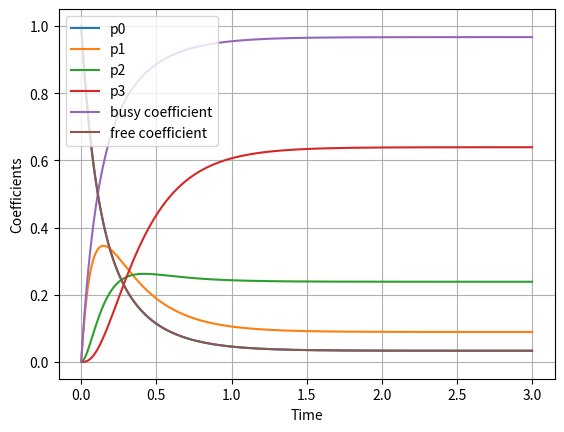

This chart was generated by the following Python code:
import numpy as np
from numpy.linalg import norm
import matplotlib.pyplot as plt
from scipy.integrate import odeint

def vectorfield(w, t, p):
    p0, p1, p2, p3 = w
    lam, mu = p

    f = [-lam*p0+mu*p1,
         lam*p0-(mu+lam)*p1+mu*p2,
         lam*p1-(mu+lam)*p2+mu*p3,
         lam*p2-mu*p3]
    return f

lam = 7.23
mu = 2.7
A=np.zeros((5, 4))
A[:][4]=1
A[0][0]=-lam
A[0][1]=mu
A[1][0]=lam
A[1][1]=-(mu+lam)
A[1][2]=mu
A[2][1]=lam
A[2][2]=-(mu+lam)
A[2][3]=mu
A[3][2]=lam
A[3][3]=-mu
b=np.zeros(5)
b[4]=1
print(A)
print(b)
print(np.linalg.lstsq(A,b))

p0 = 1
p1 = 0
p2 = 0
p3 = 0

abserr = 1.0e-8
relerr = 1.0e-6
stoptime = 3.0
numpoints = 250

t = [stoptime * float(i) / (numpoints - 1) for i in range(numpoints)]

p = [lam, mu]
w0 = [p0, p1, p2, p3]

wsol = odeint(vectorfield, w0, t, args=(p,),
              atol=abserr, rtol=relerr)
t_graph = []
p0_graph = []
p1_graph = []
p2_graph = []
p3_graph = []
kbusy_graph = []
kfree_graph = []
for t1, w1 in zip(t, wsol):
        #print (t1, w1[0], w1[1], w1[2], w1[3])
        t_graph.append(t1)
        p0_graph.append(w1[0])
        p1_graph.append(w1[1])
        p2_graph.append(w1[2])
        p3_graph.append(w1[3])
        kbusy_graph.append(w1[1]+w1[2]+w1[3])
        kfree_graph.append(w1[0])

plt.plot(t_graph, p0_graph, label = "p0")
plt.plot(t_graph, p1_graph, label = "p1")
plt.plot(t_graph, p2_graph, label = "p2")
plt.plot(t_graph, p3_graph, label = "p3")
plt.ylabel('Probabilities')
plt.xlabel('Time')
plt.legend()
plt.grid(True)
plt.show()

plt.plot(t_graph, kbusy_graph, label = "busy coefficient")
plt.plot(t_graph, kfree_graph, label = "free coefficient")
plt.ylabel('Coefficients')
plt.xlabel('Time')
plt.legend()
plt.grid(True)
plt.show()